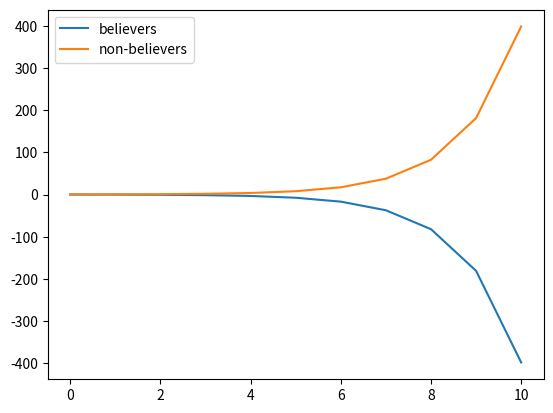

This chart was generated by the following Python code:
import matplotlib.pyplot as plt
import sys

# instantiate variables 
b = 0
nb = 0
nb_ = 0
b_nb = 0
bresult = []
nbresult = []

def initialize(b0, nb0, nb_b0, b_nb0):
    global b, nb, nb_b, b_nb, bresult, nbresult

    # Popularity of believers
    b = b0
    # Popularity of non-believers
    nb = nb0

    # Non-believer -> believer conversion rate (constant)
    nb_b = nb_b0
    # Believer -> non-believer conversion rate (constant)
    b_nb = b_nb0

    # append initial populations 
    bresult.append(b)
    nbresult.append(nb)

def observe():
    global b, nb, bresult, nbresult
    # Add the new variable states to the time series
    bresult.append(b)
    nbresult.append(nb)

def update():
    global b, nb, nb_b, b_nb, bresult, nbresult
    # Current states of both variables
    prevb = b
    prevnb = nb 
    # new believers - if there are more believers than nonbelievers, multiply that difference by the conversion rate
    new_b = nb_b * max(prevb - prevnb, 0)
    # same but for new non-believers
    new_nb = b_nb * max(prevnb - prevb, 0)

    b = prevb + new_b - new_nb
    nb = prevnb + new_nb - new_b

def main():
# code necessary for running in console 
    #args = sys.argv
    #if (args.__len__ < 4):
        # Raise usage exception if there aren't enough arguments
        #raise Exception("Usage: miniproject1 <belief popularity> <belief-nonbelief conversion> <nonbelief-belief conversion>")
    #else:
        #initialize(args[1], (1 - args[1]), args[2], args[3])
    
# code for running in ide
    # believer prop, non-believer prop, nb-b conversion rate, b-nb conversion rate
    initialize(.20, .50, 0.1, 0.60)

    for i in range(0,10):
        update()
        observe()

    print(bresult)
    print(nbresult)
    plt.plot(bresult, label = "believers")
    plt.plot(nbresult, label = "non-believers")

    plt.legend()

    plt.show()

main()
